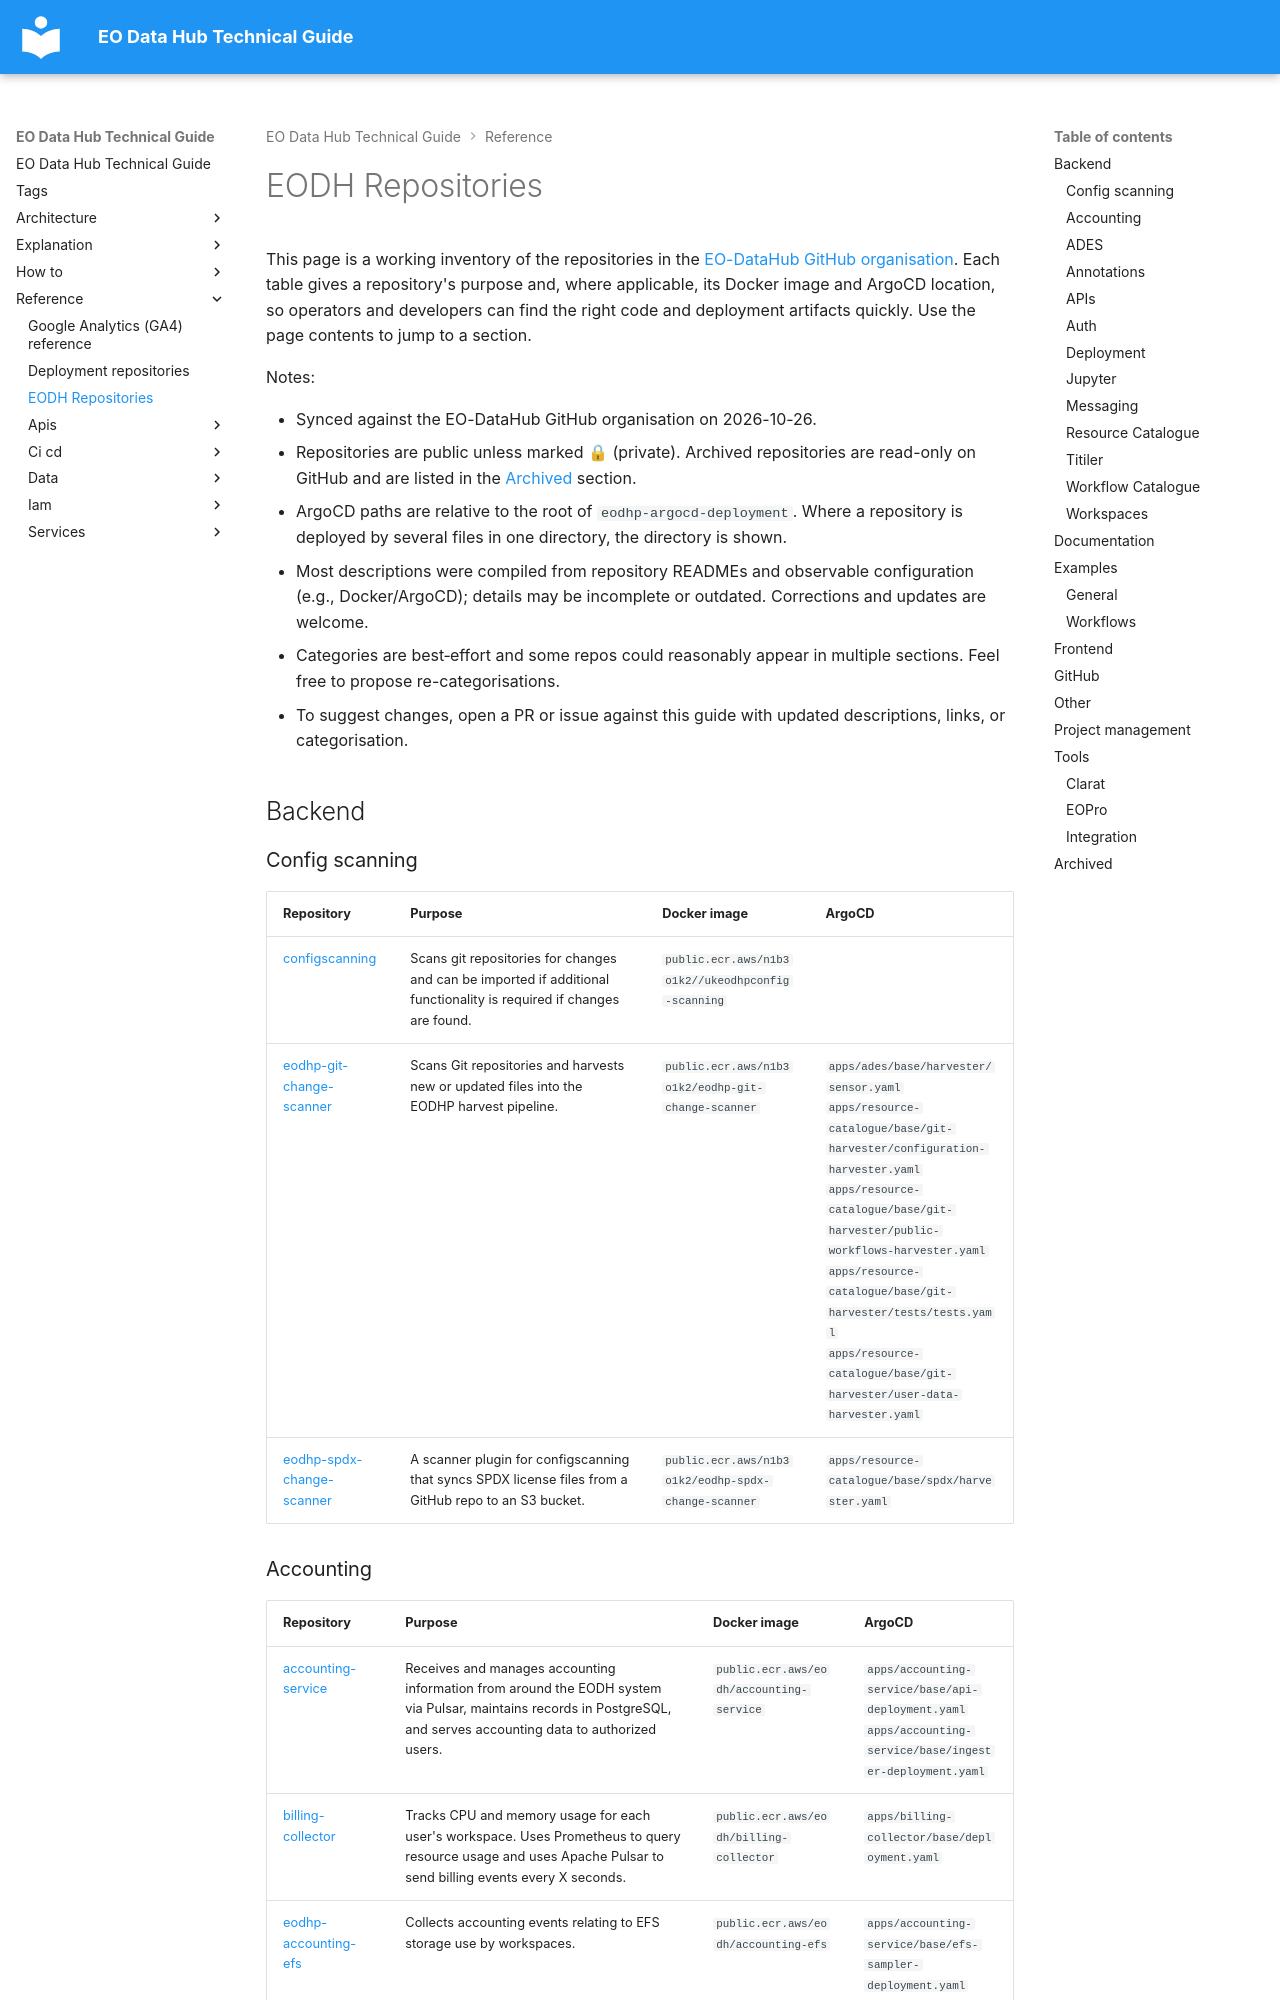

repository: EO-DataHub/eodhp-guide · page: reference/repositories.html · generator: mkdocs

---
title: EODH Repositories
doc_status: needs-verification
last_reviewed: 2026-06-29
reviewed_by: recmanj
review_notes:
tags:
  - gitops
---
# EODH Repositories

This page is a working inventory of the repositories in the [EO-DataHub GitHub organisation](https://github.com/EO-DataHub). Each table gives a repository's purpose and, where applicable, its Docker image and ArgoCD location, so operators and developers can find the right code and deployment artifacts quickly. Use the page contents to jump to a section.

Notes:

- Synced against the EO-DataHub GitHub organisation on 2026-10-26.
- Repositories are public unless marked 🔒 (private). Archived repositories are read-only on GitHub and are listed in the [Archived](#archived) section.
- ArgoCD paths are relative to the root of `eodhp-argocd-deployment`. Where a repository is deployed by several files in one directory, the directory is shown.
- Most descriptions were compiled from repository READMEs and observable configuration (e.g., Docker/ArgoCD); details may be incomplete or outdated. Corrections and updates are welcome.
- Categories are best‑effort and some repos could reasonably appear in multiple sections. Feel free to propose re-categorisations.
- To suggest changes, open a PR or issue against this guide with updated descriptions, links, or categorisation.

## Backend

### Config scanning

| Repository | Purpose | Docker image | ArgoCD |
|---|---|---|---|
| [configscanning](https://github.com/EO-DataHub/configscanning) | Scans git repositories for changes and can be imported if additional functionality is required if changes are found. | `public.ecr.aws/n1b3o1k2//ukeodhpconfig-scanning` |  |
| [eodhp-git-change-scanner](https://github.com/EO-DataHub/eodhp-git-change-scanner) | Scans Git repositories and harvests new or updated files into the EODHP harvest pipeline. | `public.ecr.aws/n1b3o1k2/eodhp-git-change-scanner` | `apps/ades/base/harvester/sensor.yaml`<br>`apps/resource-catalogue/base/git-harvester/configuration-harvester.yaml`<br>`apps/resource-catalogue/base/git-harvester/public-workflows-harvester.yaml`<br>`apps/resource-catalogue/base/git-harvester/tests/tests.yaml`<br>`apps/resource-catalogue/base/git-harvester/user-data-harvester.yaml` |
| [eodhp-spdx-change-scanner](https://github.com/EO-DataHub/eodhp-spdx-change-scanner) | A scanner plugin for configscanning that syncs SPDX license files from a GitHub repo to an S3 bucket. | `public.ecr.aws/n1b3o1k2/eodhp-spdx-change-scanner` | `apps/resource-catalogue/base/spdx/harvester.yaml` |
